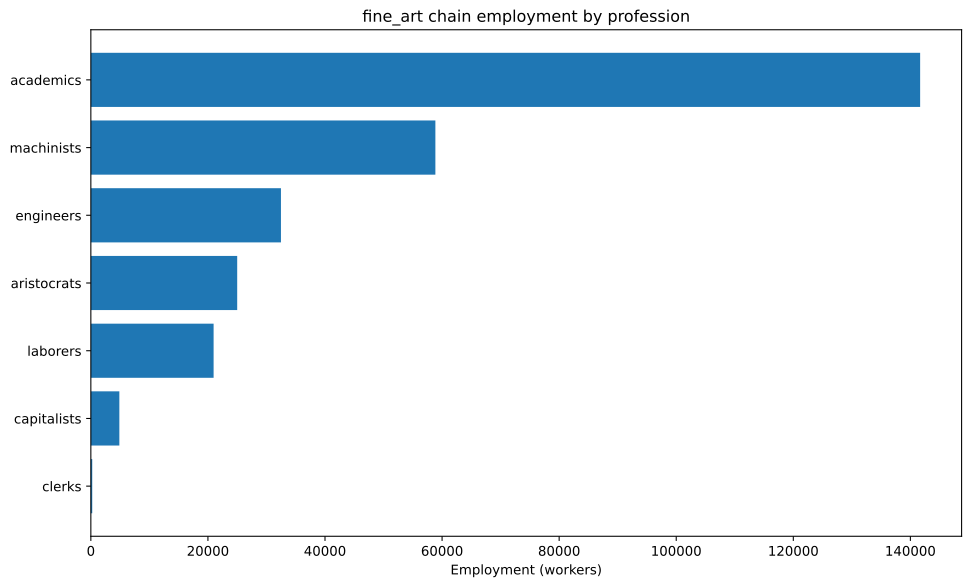

Source data for this figure (header and first rows):
config, building, profession, employment
building_tooling_workshops+pm_steel+pm_a…, building_tooling_workshops, capitalists, 1318
building_tooling_workshops+pm_steel+pm_a…, building_tooling_workshops, engineers, 6591
building_tooling_workshops+pm_steel+pm_a…, building_tooling_workshops, machinists, 13182
building_paper_mills+pm_bleached_paper+p…, building_paper_mills, capitalists, 833.3
building_paper_mills+pm_bleached_paper+p…, building_paper_mills, engineers, 4167
building_paper_mills+pm_bleached_paper+p…, building_paper_mills, laborers, 8333
building_paper_mills+pm_bleached_paper+p…, building_paper_mills, machinists, 8333
building_chemical_plants+pm_nitrogen_fix…, building_chemical_plants, capitalists, 20.83
building_chemical_plants+pm_nitrogen_fix…, building_chemical_plants, engineers, 520.8
building_chemical_plants+pm_nitrogen_fix…, building_chemical_plants, laborers, 208.3
building_chemical_plants+pm_nitrogen_fix…, building_chemical_plants, machinists, 416.7
building_synthetics_plants+pm_dye_produc…, building_synthetics_plants, capitalists, 104.2
building_synthetics_plants+pm_dye_produc…, building_synthetics_plants, engineers, 2083
building_synthetics_plants+pm_dye_produc…, building_synthetics_plants, laborers, 1042
building_synthetics_plants+pm_dye_produc…, building_synthetics_plants, machinists, 1562
building_steel_mills+pm_electric_arc_pro…, building_steel_mills, capitalists, 217.2
building_steel_mills+pm_electric_arc_pro…, building_steel_mills, engineers, 2172
building_steel_mills+pm_electric_arc_pro…, building_steel_mills, machinists, 3258
building_motor_industry+pm_diesel_engine…, building_motor_industry, capitalists, 114.9
building_motor_industry+pm_diesel_engine…, building_motor_industry, engineers, 1724
building_motor_industry+pm_diesel_engine…, building_motor_industry, machinists, 1149
building_coal_mine+pm_diesel_pump_buildi…, building_coal_mine, capitalists, 247.7
building_coal_mine+pm_diesel_pump_buildi…, building_coal_mine, engineers, 1238
building_coal_mine+pm_diesel_pump_buildi…, building_coal_mine, machinists, 3715
building_iron_mine+pm_diesel_pump_buildi…, building_iron_mine, capitalists, 51.38
building_iron_mine+pm_diesel_pump_buildi…, building_iron_mine, engineers, 256.9
building_iron_mine+pm_diesel_pump_buildi…, building_iron_mine, machinists, 770.8
building_iron_mine+pm_diesel_pump_buildi…, building_iron_mine, capitalists, 208.3
building_iron_mine+pm_diesel_pump_buildi…, building_iron_mine, engineers, 1562
building_iron_mine+pm_diesel_pump_buildi…, building_iron_mine, machinists, 3125
building_sulfur_mine+pm_diesel_pump_buil…, building_sulfur_mine, capitalists, 148.4
building_sulfur_mine+pm_diesel_pump_buil…, building_sulfur_mine, engineers, 742.2
building_sulfur_mine+pm_diesel_pump_buil…, building_sulfur_mine, machinists, 2227
building_arts_academy+pm_film_art+pm_tra…, building_arts_academy, academics, 141667
building_arts_academy+pm_film_art+pm_tra…, building_arts_academy, aristocrats, 25000
building_power_plant+pm_oil-fired_plant+…, building_power_plant, capitalists, 337
building_power_plant+pm_oil-fired_plant+…, building_power_plant, engineers, 4718
building_power_plant+pm_oil-fired_plant+…, building_power_plant, laborers, 6741
building_power_plant+pm_oil-fired_plant+…, building_power_plant, machinists, 5056
building_logging_camp+pm_electric_saw_mi…, building_logging_camp, capitalists, 645.4
building_logging_camp+pm_electric_saw_mi…, building_logging_camp, engineers, 3227
building_logging_camp+pm_electric_saw_mi…, building_logging_camp, laborers, 3227
building_logging_camp+pm_electric_saw_mi…, building_logging_camp, machinists, 6454
building_oil_rig+pm_combustion_derricks+…, building_oil_rig, capitalists, 385.7
building_oil_rig+pm_combustion_derricks+…, building_oil_rig, engineers, 3472
building_oil_rig+pm_combustion_derricks+…, building_oil_rig, machinists, 7714
building_railway+pm_diesel_trains+pm_ste…, building_railway, capitalists, 236.5
building_railway+pm_diesel_trains+pm_ste…, building_railway, clerks, 236.5
building_railway+pm_diesel_trains+pm_ste…, building_railway, laborers, 1419
building_railway+pm_diesel_trains+pm_ste…, building_railway, machinists, 1892
